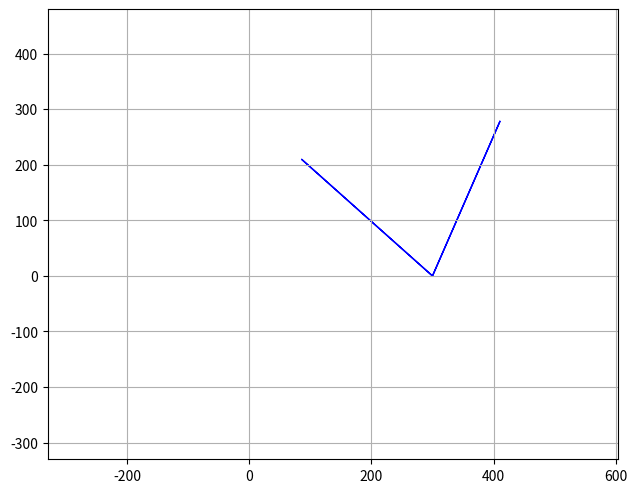

Python code for this plot: (Note: this script raises an exception after producing the figure.)
# -*- coding: utf-8 -*-
"""
Created on Sun Mar  5 12:03:04 2017

[redacted]
asdftoger

"""
import matplotlib.pyplot as plt
import numpy as np
import pandas as pd
import sys

from matplotlib import patches
import matplotlib.animation as animation
#Defines crossed or open configuration
ROTATION = 'cw'
MODE = 'open'
#Lengths of the linkages, 
#a,b,c,d represent linkages starting from left fixed and going clockwise
#makes sure that the grashoff condition is satisfied
#Since linkage a is the driving linkage, b+c must be greater than a+d

a,b,c,d = 130,350,280,300
assert(b + c >= d + a)

#the angle that the linkages make wrt xaxis of the fixed points a,d
#step controls how fast the linkage drives
step = 0.01
if ROTATION == 'cw':
    th_a = np.arange(2*np.pi,0,-step*np.pi)
else:
    th_a = np.arange(0,2*np.pi,step*np.pi)

#Degrees, used for drawing arcs
th_a_d = th_a * 180/np.pi

#==============================================================================
# Calculating theta_d
#==============================================================================
K1 = d/a
K2 = d/c
K3 = (a**2-b**2+c**2+d**2)/(2*a*c)
A = np.cos(th_a) - K1 - K2*np.cos(th_a) + K3
B = -2*np.sin(th_a)
C = K1 - (K2+1)*np.cos(th_a) + K3

#Grashoff condition
disc = (B**2)-4*A*C 

#Checks if the four_bar linkage is grashoff
assert( np.greater_equal(disc,0).all())

#Final formula for other fixed angle
if MODE =='open':
    th_d = 2*np.arctan((-B - np.sqrt(disc) )/(2*A))
else:
    th_d = 2*np.arctan((-B + np.sqrt(disc) )/(2*A))
#Degrees, used for drawing arcs
th_d_d = th_d * 180/np.pi

#==============================================================================
# Calculating theta_b
#==============================================================================

#x1,x2 ... y1,y2 refer to the points starting from 0,0 going clockwise
#1 and 4 are fixed
x1,x4 = 0,d
y1,y4 = 0,0
#2 and 3 are updating
#x3 needs d to be added
x2,x3 = a*np.cos(th_a), d + c*np.cos(th_d)
y2,y3 = a*np.sin(th_a), c*np.sin(th_d)

#theta b is the arctan of point 3 and 2
th_b = np.arctan((y3-y2)/(x3-x2))
#Degrees, used for drawing arcs
th_b_d = th_b * 180/np.pi


#==============================================================================
# Determining axes limits
#==============================================================================


#Defining xandylims of the plot
temp = x1,x2,x3,x4
xmin = np.amin([np.amin(mini) for mini in temp])
xmax = np.amax([np.amax(mini) for mini in temp])
temp = y1,y2,y3,y4
ymin = np.amin([np.amin(mini) for mini in temp])
ymax = np.amax([np.amax(mini) for mini in temp])
#xmin,xmax

fig = plt.figure()
fig.set_size_inches(6,4.8,True)
plt.axis('off')
plt.tight_layout()
bord = 200 #give the animation an offset
ax = fig.add_subplot(111, autoscale_on=False,
                     xlim=(xmin-bord, xmax+bord), ylim=(ymin-bord, ymax+bord))
ax.grid()
#Draw linkages
line, = ax.plot([], [], marker = 'o',c = 'k',lw = 6,ms = 10)

#==============================================================================
# Drawing angles
#==============================================================================
#Draw maximum angle subtended by output linkage
len_arrow = 300
#Max and min angles, radians
a_min = np.amin(th_d)
a_max = np.amax(th_d)
#draw arrows
ax.arrow(x4,y4,
         len_arrow * np.cos(a_min), len_arrow * np.sin(a_min),
         fc='b', ec='b')
ax.arrow(x4,y4,
         len_arrow * np.cos(a_max), len_arrow * np.sin(a_max)
         ,fc='b', ec='b')
#Max and min angles, degrees
a_min = np.amin(th_d_d)
a_max = np.amax(th_d_d)
#Draw angle between the arrows
ang_radius = 200 #for both drawing and writing
ang_subtended = a_max - a_min #angle subtended
ang_patch = patches.Arc((x4,y4),ang_radius,ang_radius,a_min,0,ang_subtended)
ax.add_patch(ang_patch)

#Write angle
#x,y = (x4 + ang_radius*np.cos(a_min),y4 + ang_radius*np.sin(a_min))
#s = str(round(ang_subtended,2) )
#ang_text = ax.text(x,y,'')
#ang_text.set_text(s)

#Initialize an arc patch
#patch1 -> angle of point1 etc.
patch1 = patches.Arc((x1,y1),100,100,0,0,0,color='r')
patch2 = patches.Arc((x2[0],y2[0]),100,100,0,0,0,color='g')
patch4 = patches.Arc((x4,y4),100,100,0,0,0,color = 'b')

#Transmisson angle
len_arrow = 100
#arrow direction: use 0[i] - 0[i-1]/dt
v_b = (np.roll(th_d,1) - np.roll(th_d,-1))*30

arrow1 = patches.Arrow(x3[0],y3[0],0,0)
arrow2 = patches.Arrow(x3[0],y3[0],0,0)
arrow3 = patches.Arrow(x3[0],y3[0],0,0)
ang_text = ax.text(0.5, 0.1, '', transform=ax.transAxes)

#==============================================================================
# Animating
#==============================================================================
#Initialize lines and patches
def init():
    line.set_data([], [])
    ax.add_patch(patch1)
    ax.add_patch(patch2)
    ax.add_patch(patch4)
    
    ax.add_patch(arrow1)
    ax.add_patch(arrow2)
    ax.add_patch(arrow3)
    ang_text.set_text('')
    return line, ang_text
    
#Animate
def animate(i):
    #This uses global angles in degrees
    global th_a_d,patch1
    global th_b_d,patch2
    global th_d_d,patch4
    
    global arrow1,arrow2,arrow3,len_arrow
    #This draws the linkages
    thisx = [x1, x2[i],x3[i],x4]
    thisy = [y1, y2[i],y3[i],y4]
    line.set_data(thisx, thisy)
    
    #This draws the angles
    ax.patches.remove(patch1)
    patch1= patches.Arc((x1,y1),100,100,0,0,th_a_d[i],color='r')
    ax.add_patch(patch1)
    
    ax.patches.remove(patch2)
    patch2= patches.Arc((x2[i],y2[i]),100,100,0,0,th_b_d[i],color='g')
    ax.add_patch(patch2)
    
    ax.patches.remove(patch4)
    patch4 = patches.Arc((x4,y4),100,100,0,0,th_d_d[i],color = 'b')
    ax.add_patch(patch4)
    
    #Draws tangential component
#    ax.patches.remove(arrow1)
#    arrow1 = patches.Arrow(x3[i],y3[i]
#                           ,len_arrow*v_b[i]*(np.cos(th_d[i]-th_b[i])*
#np.cos(np.pi + th_b[i] - th_d[i]) + np.sin(th_d[i]-th_b[i])*np.sin(np.pi + th_b[i] - th_d[i]))
#                           ,len_arrow*v_b[i]*(np.sin(th_d[i]-th_b[i])*
#np.cos(np.pi + th_b[i] - th_d[i]) - np.cos(th_d[i]-th_b[i])*np.sin(np.pi + th_b[i] - 
#th_d[i]))
#                           ,width = 20,color = 'y')
#    ax.add_patch(arrow1)
    #Draws radial component
    
    ax.patches.remove(arrow3)
    arrow3 = patches.Arrow(x3[i],y3[i],
                           len_arrow*np.cos(th_b[i])*v_b[i]*np.cos(np.pi + th_b[i]- th_d[i])
                           ,len_arrow*np.sin(th_b[i])*v_b[i]*np.cos(np.pi + th_b[i]- th_d[i])
                           ,width = 20,color = 'y')
    ax.add_patch(arrow3)
    
    #Draws actual component
    ax.patches.remove(arrow2)
    arrow2 = patches.Arrow(x3[i],y3[i],
                           len_arrow*np.cos(th_b[i])*v_b[i]
                           ,len_arrow*np.sin(th_b[i])*v_b[i]
                           ,width = 20,color = 'y')
    ax.add_patch(arrow2)
    
    #This displays the angles
#    ax.text(x1,y1)
    text = \
    'Angle1 (red): ' + str(round(th_a_d[i],2)) + '\n' + \
    'Angle2 (green): ' + str(round(th_b_d[i],2)) + '\n' + \
    'Angle4 (blue): ' + str(round(th_d_d[i],2)) + '\n' + \
    'Speed(yellow): ' + str(round(v_b[i],2)) + '\n'
    ang_text.set_text(text)
    
    return line, patch1,patch2,patch4,ang_text,arrow2,#arrow3,arrow1
    pass


ani = animation.FuncAnimation(fig, animate, np.arange(1, len(y2)),
                              interval=30, blit=True, init_func=init)
#Save animation
Writer = animation.writers['ffmpeg']
writer = Writer(fps = 30,extra_args=['-vcodec', 'libx264'],bitrate = 3000)
dpi = 100

#ani.save('four_bar_linkage.mp4', writer = writer,dpi = dpi)
plt.show()